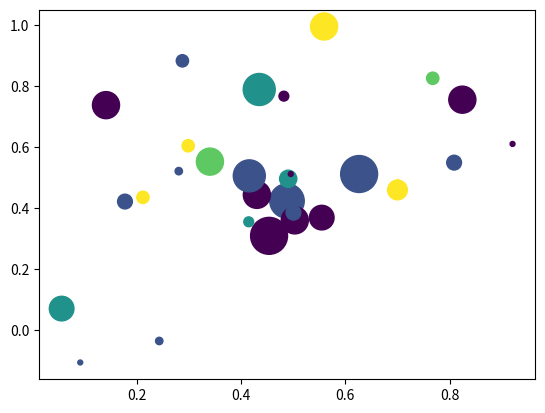

Python code for this plot:
# 3. Write a Python program to draw a scatter plot using random distributions to generate balls of different sizes. 

import matplotlib.pyplot as plt
import random
import math

numOfBalls = 30
x = [random.triangular() for i in range(numOfBalls)]
y = [random.gauss(0.5, 0.25) for i in range(numOfBalls)]
colors = [random.randint(1,5) for i in range(numOfBalls)]
area = [math.pi*random.randint(1,15)**2 for i in range(numOfBalls)]

# print(x,y,colors,area)
plt.figure()
plt.scatter(x, y, s=area, c=colors)
plt.show()
